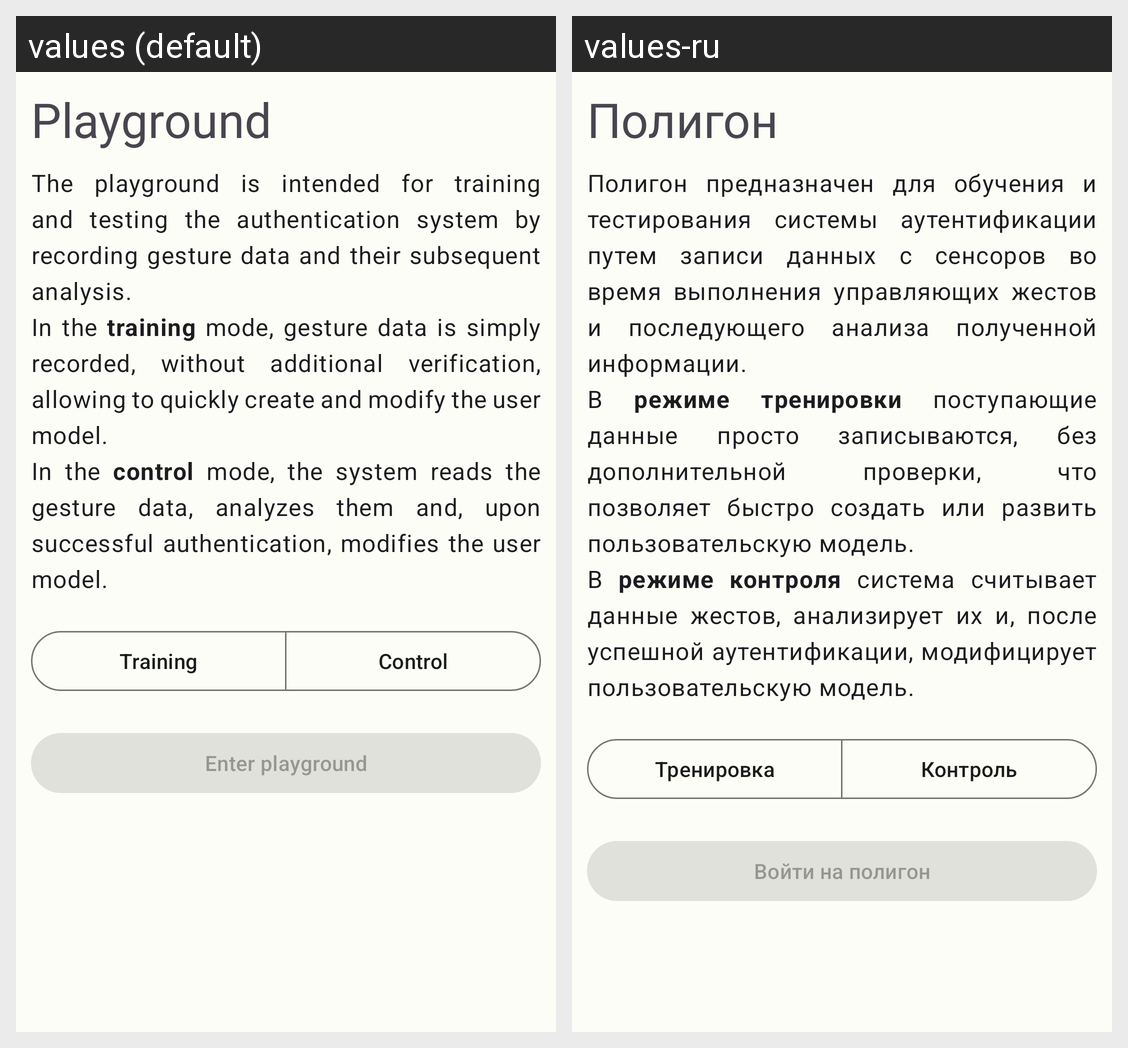

This grid shows one Android layout under two languages. Give, for every string resource on the screen, its name, the default text and each shown locale's text.
Android screen res/layout/fragment_playground_gate.xml rendered under 2 locales, left to right: values (default), values-ru. Device: Nexus 5 (rendered at 1080×1920; each locale shown at half size, 540×960, under a caption strip naming it); theme Theme.GestureID.
Strings drawn on this screen, with the default value and each locale's value (text and hints the layout hard-codes, and strings that could not be matched under every locale, appear in the picture but are not listed):

playground_gate_mode_enter_button
  values: Enter playground
  values-ru: Войти на полигон

playground_gate_mode_training
  values: Training
  values-ru: Тренировка

playground_gate_mode_control
  values: Control
  values-ru: Контроль

playground_gate_description
  values: The playground is intended for training and testing the authentication system by recording gesture data and their subsequent analysis.
      In the training mode, gesture data is simply recorded, without additional verification, allowing to quickly create and modify the user model.
      In the control mode, the system reads the gesture data, analyzes them and, upon successful authentication, modifies the …[clipped]
  values-ru: Полигон предназначен для обучения и тестирования системы аутентификации путем записи данных с сенсоров во время выполнения управляющих жестов и последующего анализа полученной информации.
      В режиме тренировки поступающие данные просто записываются, без дополнительной проверки, что позволяет быстро создать или развить пользовательскую модель.
      В режиме контроля система считывает данные жестов, …[clipped]

playground_gate_header
  values: Playground
  values-ru: Полигон
